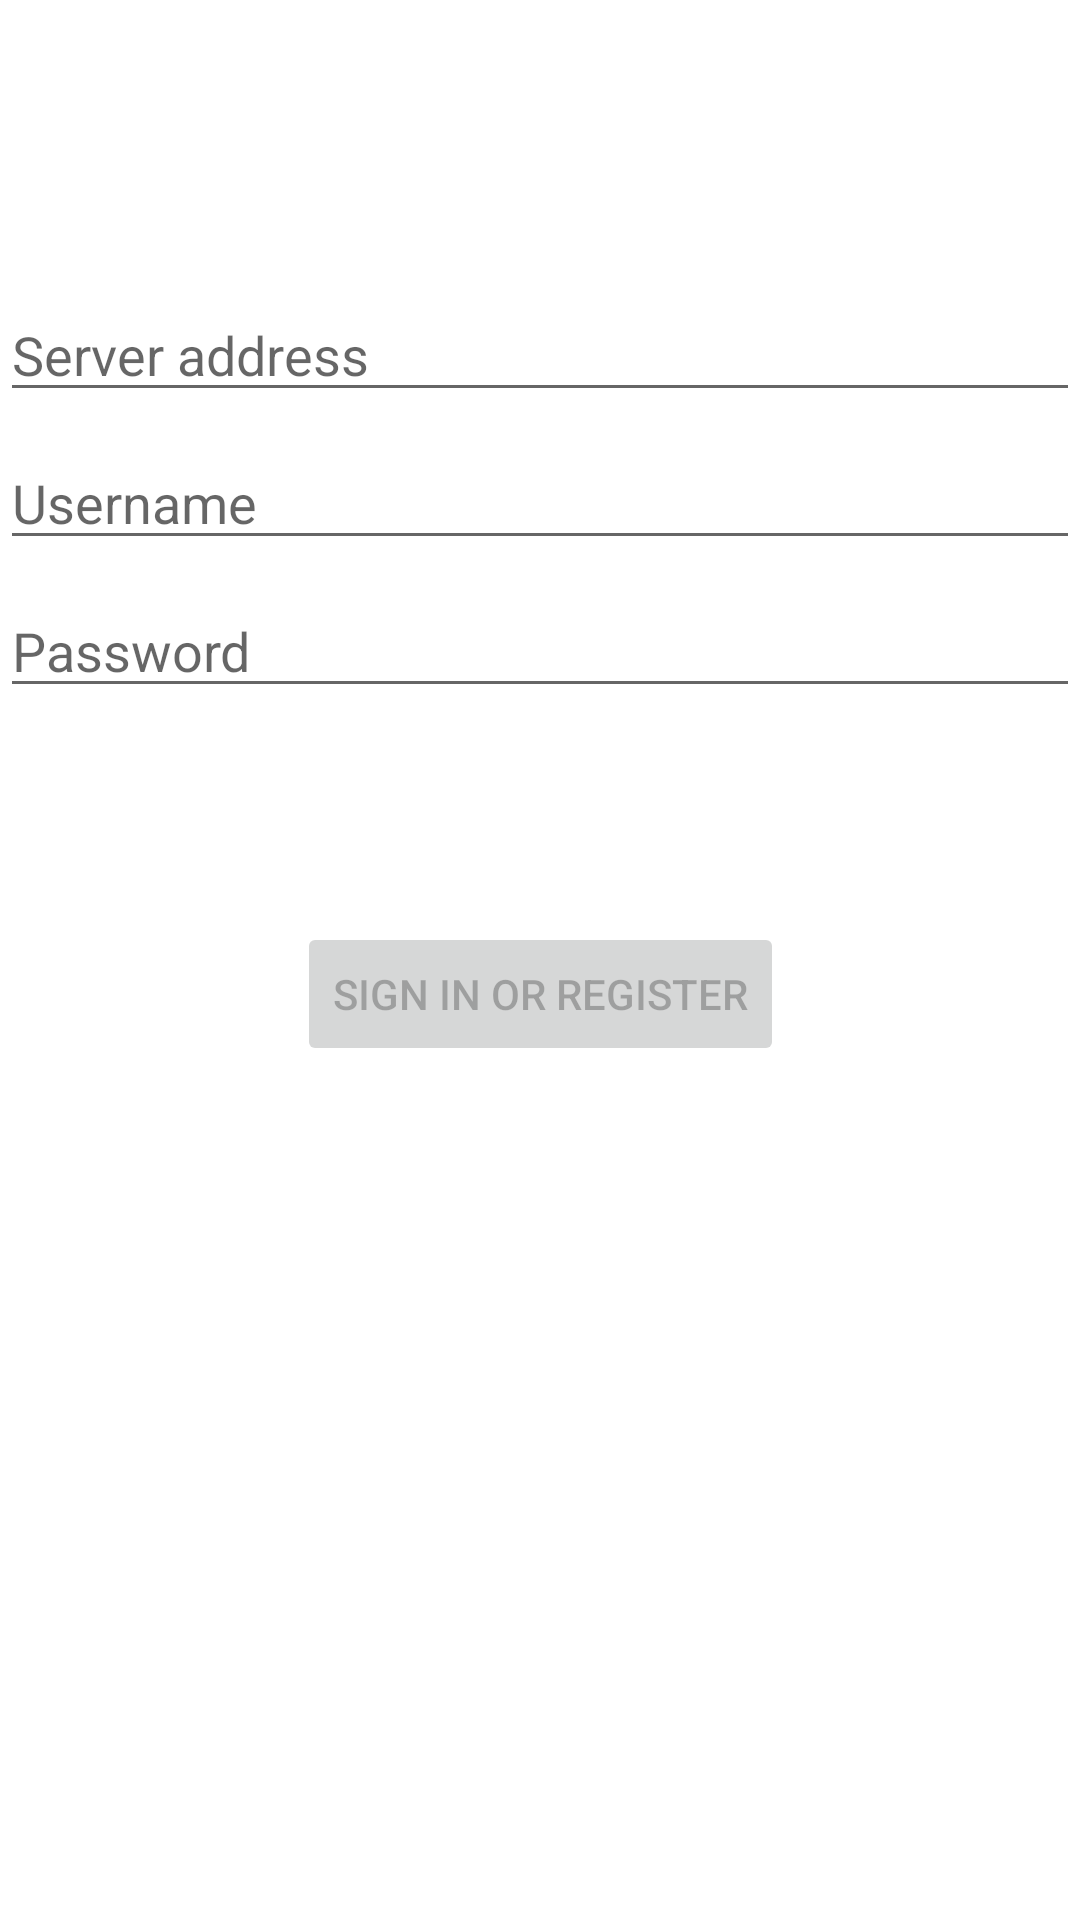

Android layout source for this screen:
<!-- AndroidManifest.xml: application theme Theme.Catmonitapp -->
<!-- res/layout/activity_login.xml -->
<?xml version="1.0" encoding="utf-8"?>
<androidx.constraintlayout.widget.ConstraintLayout xmlns:android="http://schemas.android.com/apk/res/android"
    xmlns:app="http://schemas.android.com/apk/res-auto"
    xmlns:tools="http://schemas.android.com/tools"
    android:id="@+id/container"
    android:layout_width="match_parent"
    android:layout_height="match_parent"
    android:paddingLeft="@dimen/activity_horizontal_margin"
    android:paddingTop="@dimen/activity_vertical_margin"
    android:paddingRight="@dimen/activity_horizontal_margin"
    android:paddingBottom="@dimen/activity_vertical_margin"
    tools:context=".ui.login.LoginActivity">
    <EditText
        android:id="@+id/server"
        android:layout_width="0dp"
        android:layout_height="wrap_content"
        android:layout_marginTop="96dp"
        android:autofillHints="@string/prompt_server"
        android:hint="@string/prompt_server"
        android:inputType="text"
        android:selectAllOnFocus="true"
        app:layout_constraintEnd_toEndOf="parent"
        app:layout_constraintStart_toStartOf="parent"
        app:layout_constraintTop_toTopOf="parent" />
    <EditText
        android:id="@+id/username"
        android:layout_width="0dp"
        android:layout_height="wrap_content"
        android:layout_marginTop="8dp"
        android:autofillHints="@string/prompt_username"
        android:hint="@string/prompt_username"
        android:inputType="text"
        android:selectAllOnFocus="true"
        app:layout_constraintEnd_toEndOf="parent"
        app:layout_constraintStart_toStartOf="parent"
        app:layout_constraintTop_toBottomOf="@id/server" />

    <EditText
        android:id="@+id/password"
        android:layout_width="0dp"
        android:layout_height="wrap_content"
        android:layout_marginTop="8dp"
        android:autofillHints="@string/prompt_password"
        android:hint="@string/prompt_password"
        android:imeActionLabel="@string/action_sign_in_short"
        android:imeOptions="actionDone"
        android:inputType="textPassword"
        android:selectAllOnFocus="true"
        app:layout_constraintEnd_toEndOf="parent"
        app:layout_constraintStart_toStartOf="parent"
        app:layout_constraintTop_toBottomOf="@+id/username" />

    <Button
        android:id="@+id/login"
        android:layout_width="wrap_content"
        android:layout_height="wrap_content"
        android:layout_gravity="start"
        android:layout_marginTop="16dp"
        android:layout_marginBottom="64dp"
        android:enabled="false"
        android:text="@string/action_sign_in"
        app:layout_constraintBottom_toBottomOf="parent"
        app:layout_constraintEnd_toEndOf="parent"
        app:layout_constraintStart_toStartOf="parent"
        app:layout_constraintTop_toBottomOf="@+id/password"
        app:layout_constraintVertical_bias="0.2" />

    <ProgressBar
        android:id="@+id/loading"
        android:layout_width="wrap_content"
        android:layout_height="wrap_content"
        android:layout_gravity="center"
        android:layout_marginTop="64dp"
        android:layout_marginBottom="64dp"
        android:visibility="gone"
        app:layout_constraintBottom_toBottomOf="parent"
        app:layout_constraintEnd_toEndOf="@+id/password"
        app:layout_constraintStart_toStartOf="@+id/password"
        app:layout_constraintTop_toTopOf="parent"
        app:layout_constraintVertical_bias="0.3" />

</androidx.constraintlayout.widget.ConstraintLayout>
<!-- resources referenced by this layout -->
<resources>
  <string name="action_sign_in">Sign in or register</string>
  <string name="action_sign_in_short">Sign in</string>
  <string name="prompt_password">Password</string>
  <string name="prompt_server">Server address</string>
  <string name="prompt_username">Username</string>
  <style name="Theme.Catmonitapp" parent="Theme.MaterialComponents.DayNight.DarkActionBar">
          
          <item name="colorPrimary">@color/dark_blue</item>
          <item name="colorPrimaryVariant">@color/light_blue</item>
          <item name="colorOnPrimary">@color/white</item>
          
          <item name="colorSecondary">@color/teal_200</item>
          <item name="colorSecondaryVariant">@color/teal_700</item>
          <item name="colorOnSecondary">@color/black</item>
          
          <item name="android:statusBarColor">?attr/colorPrimaryVariant</item>
          <item name="android:windowLightStatusBar">true</item>
  
          
      </style>
  <color name="dark_blue">#FF090759</color>
  <color name="light_blue">#FF88CEFC</color>
  <color name="white">#FFFFFFFF</color>
  <color name="teal_200">#FF03DAC5</color>
  <color name="teal_700">#FF018786</color>
  <color name="black">#FF000000</color>
</resources>
